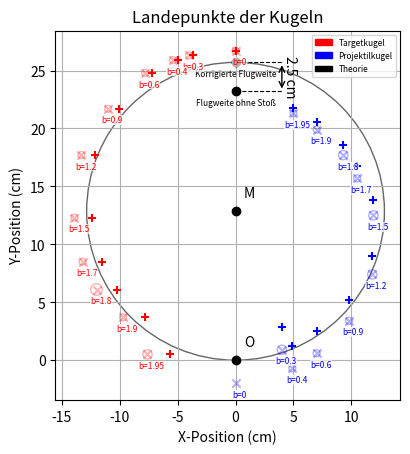

Write Python code to recreate this figure. (Note: this script raises an exception after producing the figure.)
import matplotlib.pyplot as plt
from matplotlib.patches import Circle, Patch
from math import sqrt

mode = "korrigiert"  # "korrigiert" oder "unkorrigiert"


x_p = [0, 4, 4.9, 7, 9.8, 11.8, 11.9, 10.5, 9.3, 7, 5]
y_p = [-2, 0.9, -0.7, 0.6, 3.4, 7.4, 12.5, 15.7, 17.7, 19.9, 21.3]
unsicherheit1 = [0, 0.4, 0.3, 0.3, 0.3, 0.4, 0.4, 0.3, 0.4, 0.3, 0.3]

x_t = [0, -4, -5.4, -7.8, -11.0, -13.3, -13.9, -13.2, -12, -9.7, -7.6]
y_t = [26.7, 26.3, 25.9, 24.8, 21.7, 17.7, 12.3, 8.5, 6.1, 3.7, 0.5]
unsicherheit2 = [0.3, 0.3, 0.3, 0.3, 0.3, 0.3, 0.3, 0.3, 0.5, 0.3, 0.4]

b = [0, 0.3, 0.4, 0.6, 0.9, 1.2, 1.5, 1.7, 1.8, 1.9, 1.95]
a = []
for i in b:
    a.append(sqrt(2*2 - i*i))

y_p_corr = [y_p[i] + a[i] for i in range(len(y_p))]
x_t_corr = [x_t[i] + b[i] for i in range(len(x_t))]

fig, ax = plt.subplots()

if mode == "korrigiert":
    ax.scatter(x_p, y_p_corr, marker='+', color='blue', zorder=3)
    ax.scatter(x_t_corr, y_t, marker='+', color='red', zorder=3)
    filename = "LandepunkteStossUndKorrektur.png"
    alphaOrig = 0.3
else:
    alphaOrig = 1
    filename = "LandepunkteStoss.png"

ax.scatter(0, 0, marker='o', color='black', zorder=4, label='Ursprung',)
ax.annotate('O', (0, 0), textcoords="offset points", xytext=(10,10), ha='center')
ax.scatter(0, 25.7/2, marker='o', color='black', zorder=4, label='M')
ax.annotate('M', (0, 25.7/2), textcoords="offset points", xytext=(10,10), ha='center')
ax.scatter(0, 23.2, marker='o', color='black', zorder=4, label='Flugweite ohne Stoß')
ax.annotate('Flugweite ohne Stoß', (0, 23.2), textcoords="offset points", xytext=(0,-10), ha='center', fontsize=6)
ax.scatter(0, 25.7, marker='o', color='black', zorder=4, label='Korrigierte Flugweite')
ax.annotate('Korrigierte Flugweite', (0, 25.7), textcoords="offset points", xytext=(0,-10), ha='center', fontsize=6)
kreis_m = Circle((0, 25.7/2), 25.7/2,
                 edgecolor='black',
                 facecolor='none',
                 alpha=0.6,
                 linewidth=1)
ax.add_patch(kreis_m)

ax.scatter(x_p, y_p, marker='x', color='blue', zorder=3, alpha=alphaOrig)
ax.scatter(x_t, y_t, marker='x', color='red', zorder=3, alpha=alphaOrig)



# Unsicherheitskreise für Datensatz 1
for xi, yi, r, bi in zip(x_p, y_p, unsicherheit1, b):
    if r > 0:  # keine Kreise bei Radius 0
        kreis = Circle((xi, yi), r,
                       edgecolor='blue',
                       facecolor='none',
                       alpha=alphaOrig,
                       linewidth=1)
        ax.add_patch(kreis)
    ax.annotate(f"b={bi}",
            (xi, yi),
            backgroundcolor='white',
            bbox=dict(
                facecolor='white',
                alpha=0.7,
                edgecolor='none',
                boxstyle='square,pad=0.05',
            ),
            zorder=5,
            textcoords="offset points",
            xytext=(3, -10),
            fontsize=6,
            color='blue',
            ha = 'center')

# Unsicherheitskreise für Datensatz 2
for xi, yi, r, bi in zip(x_t, y_t, unsicherheit2, b):
    kreis = Circle((xi, yi), r,
                   edgecolor='red',
                   facecolor='none',
                   alpha=alphaOrig,
                   linewidth=1)
    ax.add_patch(kreis)
    ax.annotate(f"b={bi}",
                (xi, yi),
                backgroundcolor='white',
                bbox=dict(
                    facecolor='white',
                    alpha=0.7,
                    edgecolor='none',
                    boxstyle='square,pad=0.05',
                ),
                zorder=5,
                textcoords="offset points",
                xytext=(3, -10),
                fontsize=6,
                color='red',
                ha = 'center')


# Bemaßung zwischen ohne Stoß und korrigiert
y1 = 23.2
y2 = 25.7
x_dim = 4  # etwas links neben der y-Achse

ax.annotate(
    "",
    xy=(x_dim, y1),
    xytext=(x_dim, y2),
    arrowprops=dict(arrowstyle="<->")
)

ax.plot([0, x_dim], [y1, y1], color='black', linewidth=0.8, linestyle='dashed')
ax.plot([0, x_dim], [y2, y2], color='black', linewidth=0.8, linestyle='dashed')

# Maßtext
ax.text(
    x_dim + 1.3,
    (y1 + y2) / 2,
    f"{y2 - y1:.1f} cm",
    rotation=-90,
    va="center",
    ha="right"
)

# Unsicherheitskreise für Datensatz 1 + b-Wert beschriften

# Achsenbeschriftung
ax.set_xlabel("X-Position (cm)")
ax.set_ylabel("Y-Position (cm)")
ax.set_title("Landepunkte der Kugeln")

# Gleich skalierte Achsen (wichtig für echte Kreise!)
ax.set_aspect('equal', 'box')

# Gitter
ax.grid(True)

red_patch = Patch(color='red', label='Targetkugel')
blue_patch = Patch(color='blue', label='Projektilkugel')
plt.legend(handles=[red_patch, blue_patch, Patch(color='black', label='Theorie')], loc='upper right', fontsize=6)

# plt.show()
plt.savefig(f"./01_STO/Images/{filename}", dpi=1000, bbox_inches='tight')